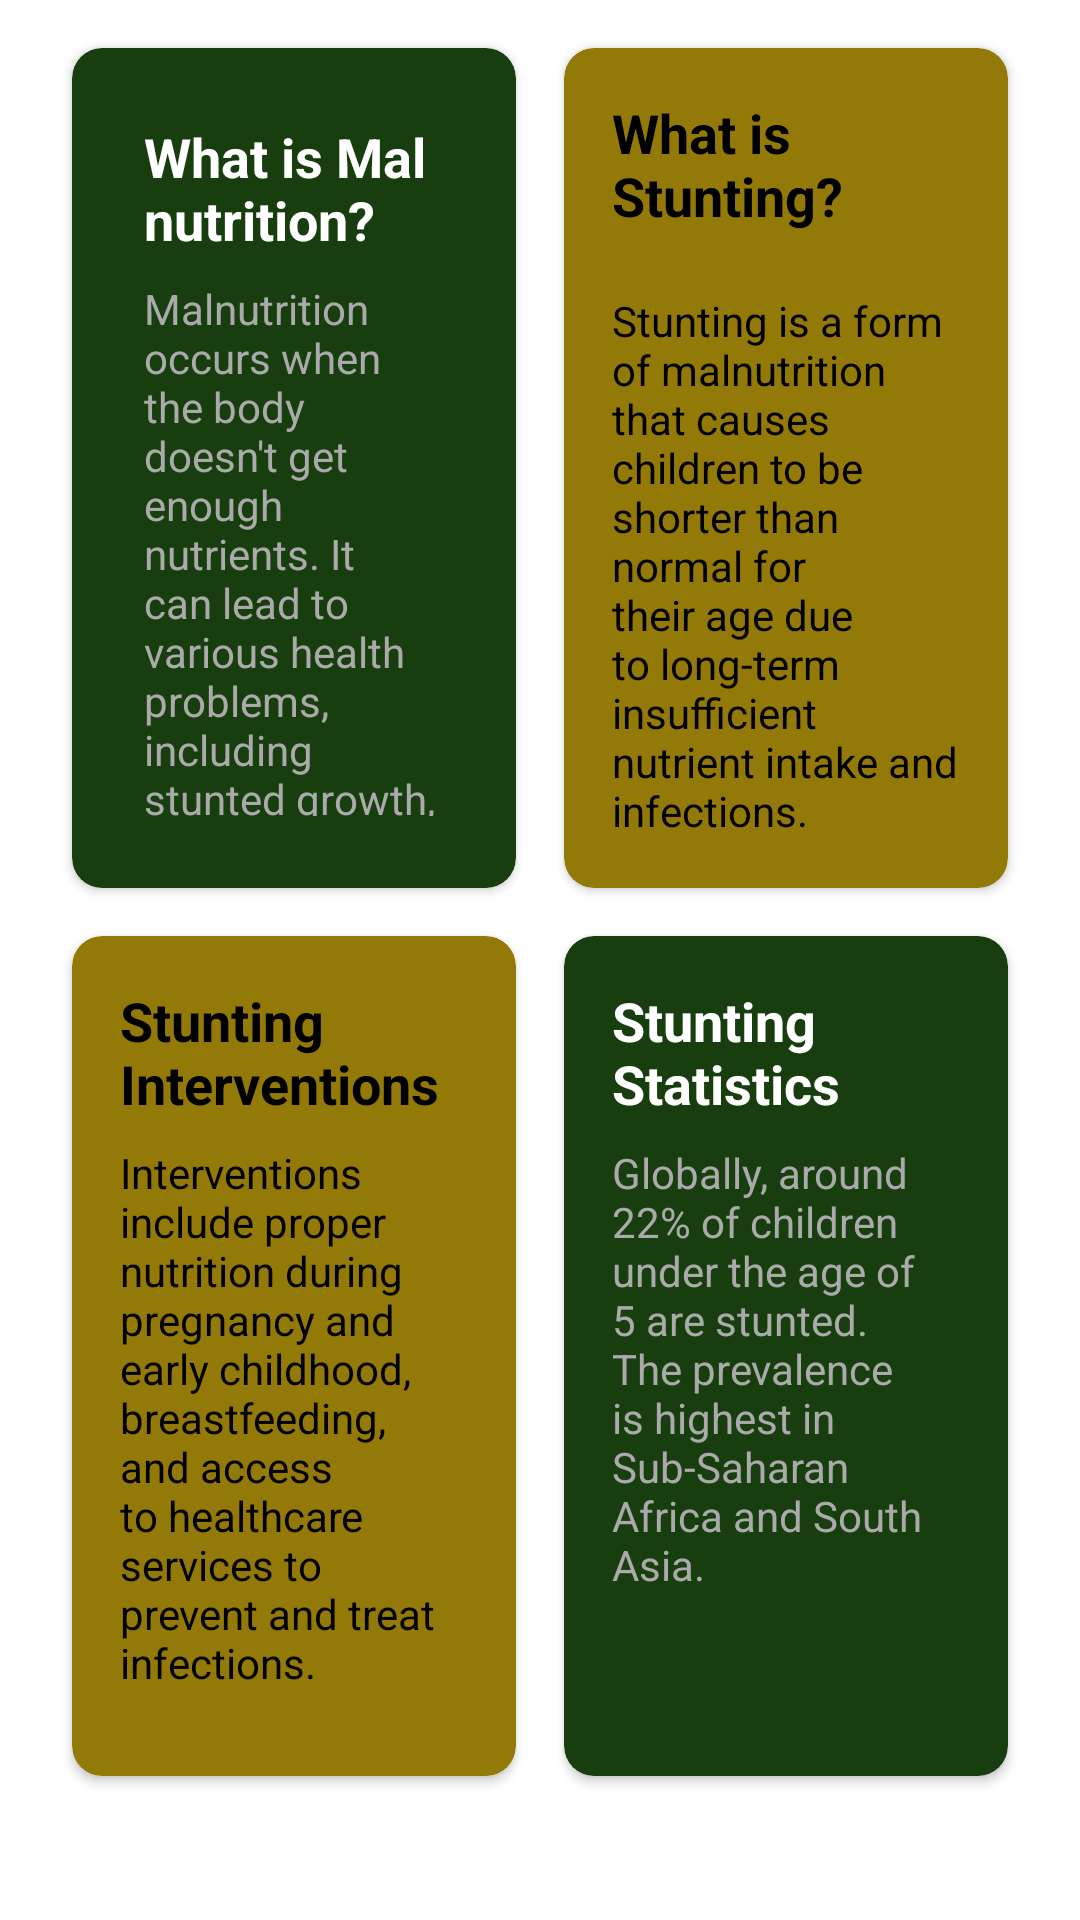

Produce the Android XML layout that renders to this screen, including the resource entries it uses.
<!-- AndroidManifest.xml: application theme Theme.StuntingDetection -->
<!-- res/layout/fragment_home.xml -->
<?xml version="1.0" encoding="utf-8"?>
<FrameLayout xmlns:android="http://schemas.android.com/apk/res/android"
    xmlns:tools="http://schemas.android.com/tools"
    xmlns:app="http://schemas.android.com/apk/res-auto"
    android:layout_width="match_parent"
    android:layout_height="match_parent"
    tools:context=".HomeFragment">

    <GridLayout
        android:layout_width="match_parent"
        android:layout_height="match_parent"
        android:columnCount="2"
        android:rowCount="2"
        android:padding="16dp"
        android:layout_gravity="center"
        android:layout_marginBottom="16dp"> 

        
        <androidx.cardview.widget.CardView
            app:cardBackgroundColor="@color/appColor"
            android:layout_width="0dp"
            android:layout_height="120dp"
            android:layout_columnWeight="1"
            android:layout_rowWeight="1"
            app:cardCornerRadius="10dp"
            android:layout_margin="8dp">

        <LinearLayout
            android:layout_width="match_parent"
            android:layout_height="match_parent"
            android:orientation="vertical"
            android:padding="16dp"
            android:layout_margin="8dp">

            <TextView
                android:layout_width="wrap_content"
                android:layout_height="wrap_content"
                android:text="What is Malnutrition?"
                android:textSize="18sp"
                android:textStyle="bold"
                android:textColor="@color/white" />

            <TextView
                android:layout_width="wrap_content"
                android:layout_height="wrap_content"
                android:text="Malnutrition occurs when the body doesn't get enough nutrients. It can lead to various health problems, including stunted growth, weakened immune systems, and developmental delays."
                android:textSize="14sp"
                android:textColor="@android:color/darker_gray"
                android:layout_marginTop="8dp" />

        </LinearLayout>
    </androidx.cardview.widget.CardView>

    
    <androidx.cardview.widget.CardView
        app:cardBackgroundColor="@color/secondaryColor"
        android:layout_width="0dp"
        android:layout_height="120dp"
        android:layout_columnWeight="1"
        android:layout_rowWeight="1"
        app:cardCornerRadius="10dp"
        android:layout_margin="8dp">

    <LinearLayout
        android:layout_width="match_parent"
        android:layout_height="match_parent"
        android:orientation="vertical"
        android:padding="16dp">

        <TextView
            android:layout_width="wrap_content"
            android:layout_height="wrap_content"
            android:text="What is Stunting?"
            android:textSize="18sp"
            android:textStyle="bold"
            android:textColor="@color/black" />

        <TextView
            android:layout_width="wrap_content"
            android:layout_height="wrap_content"
            android:text="Stunting is a form of malnutrition that causes children to be shorter than normal for their age due to long-term insufficient nutrient intake and infections."
            android:textSize="14sp"
            android:textColor="@color/black"
            android:layout_marginTop="20dp" />

    </LinearLayout>
</androidx.cardview.widget.CardView>

    
<androidx.cardview.widget.CardView
app:cardBackgroundColor="@color/secondaryColor"
android:layout_width="0dp"
android:layout_height="120dp"
    android:layout_columnWeight="1"
    android:layout_rowWeight="1"
    app:cardCornerRadius="10dp"
    android:layout_margin="8dp">

<LinearLayout
android:layout_width="match_parent"
android:layout_height="match_parent"
android:orientation="vertical"
android:padding="16dp">

<TextView
    android:layout_width="wrap_content"
    android:layout_height="wrap_content"
    android:text="Stunting Interventions"
    android:textSize="18sp"
    android:textStyle="bold"
    android:textColor="@color/black" />

<TextView
    android:layout_width="wrap_content"
    android:layout_height="wrap_content"
    android:text="Interventions include proper nutrition during pregnancy and early childhood, breastfeeding, and access to healthcare services to prevent and treat infections."
    android:textSize="14sp"
    android:textColor="@color/black"
    android:layout_marginTop="8dp" />

</LinearLayout>
    </androidx.cardview.widget.CardView>

    
<androidx.cardview.widget.CardView
app:cardBackgroundColor="@color/appColor"
android:layout_width="0dp"
android:layout_height="120dp"
    android:layout_columnWeight="1"
    android:layout_rowWeight="1"
    app:cardCornerRadius="10dp"
    android:layout_margin="8dp">

<LinearLayout
android:layout_width="match_parent"
android:layout_height="match_parent"
android:orientation="vertical"
android:padding="16dp">

<TextView
    android:layout_width="wrap_content"
    android:layout_height="wrap_content"
    android:text="Stunting Statistics"
    android:textSize="18sp"
    android:textStyle="bold"
    android:textColor="@color/white" />

<TextView
    android:layout_width="wrap_content"
    android:layout_height="wrap_content"
    android:text="Globally, around 22% of children under the age of 5 are stunted. The prevalence is highest in Sub-Saharan Africa and South Asia."
    android:textSize="14sp"
    android:textColor="@android:color/darker_gray"
    android:layout_marginTop="8dp" />

</LinearLayout>
    </androidx.cardview.widget.CardView>
    </GridLayout>

    </FrameLayout>
<!-- resources referenced by this layout -->
<resources>
  <color name="appColor">#183E0F</color>
  <color name="black">#FF000000</color>
  <color name="secondaryColor">#937908</color>
  <color name="white">#FFFFFFFF</color>
  <style name="Theme.StuntingDetection" parent="Base.Theme.StuntingDetection" />
  <style name="Base.Theme.StuntingDetection" parent="Theme.MaterialComponents.Light.NoActionBar">
          
          <item name="colorPrimary">@color/appColor</item>
          <item name="colorPrimaryVariant">@color/secondaryColor</item>
          <item name="colorOnPrimary">@color/white</item>
          <item name="colorSecondary">@color/secondaryColor</item>
          <item name="colorOnSecondary">@color/black</item>
  
          <item name="android:statusBarColor">?attr/colorPrimaryVariant</item>
      </style>
</resources>
